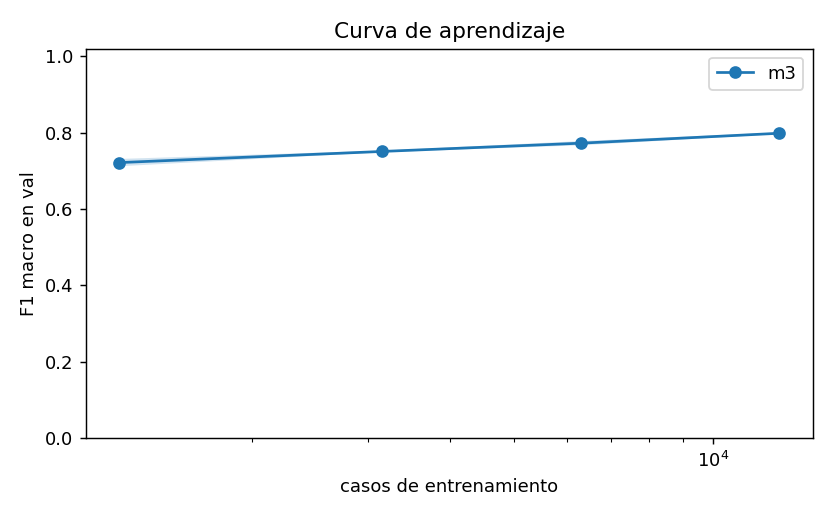

Data behind this chart, as committed beside it:
model, fraction, n_train, seed, val_macro_f1, val_accuracy
m3, 0.1, 1260, 42, 0.7319, 0.7325
m3, 0.1, 1260, 43, 0.713, 0.7106
m3, 0.1, 1260, 44, 0.7195, 0.7199
m3, 0.25, 3150, 42, 0.7531, 0.7507
m3, 0.25, 3150, 43, 0.7494, 0.7481
m3, 0.25, 3150, 44, 0.7494, 0.7474
m3, 0.5, 6300, 42, 0.7733, 0.7738
m3, 0.5, 6300, 43, 0.7772, 0.7749
m3, 0.5, 6300, 44, 0.7662, 0.7645
m3, 1.0, 12600, 42, 0.7969, 0.7954
m3, 1.0, 12600, 43, 0.7974, 0.7954
m3, 1.0, 12600, 44, 0.8007, 0.7999
